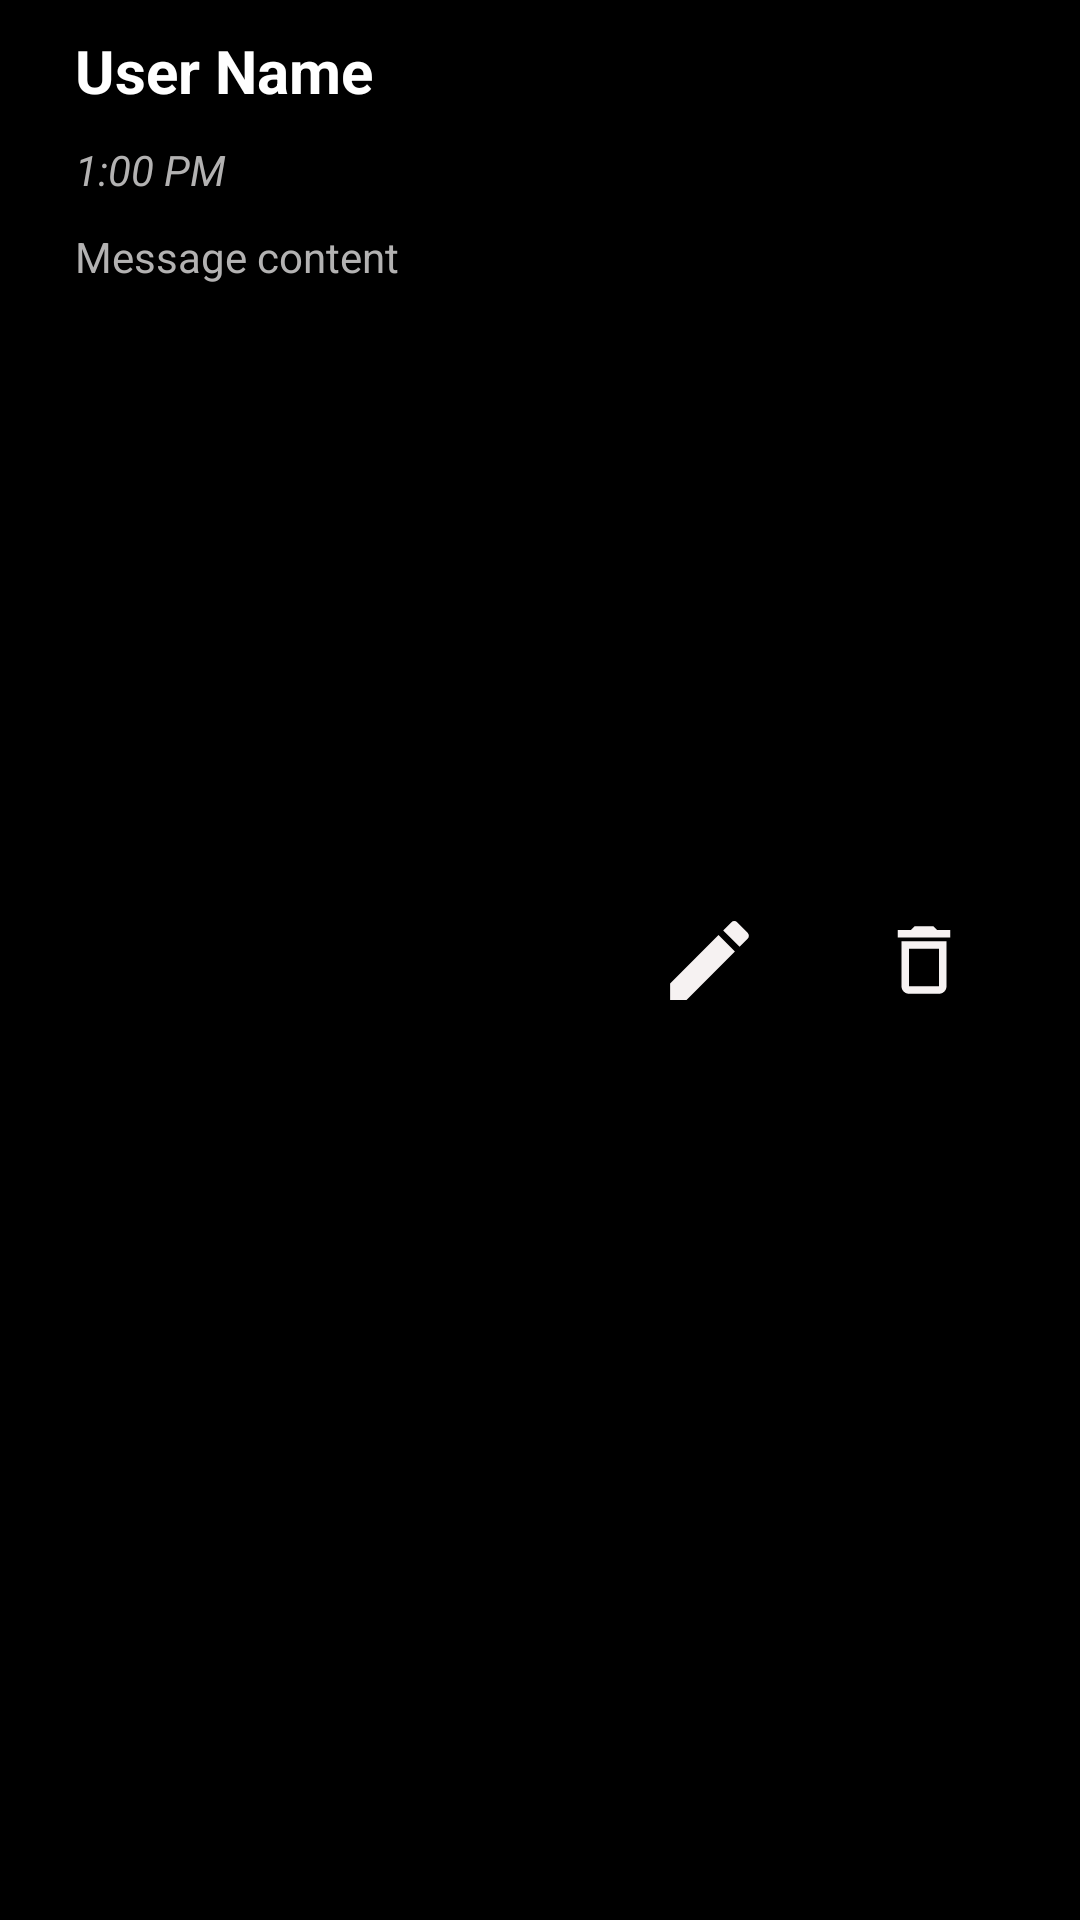

Produce the Android XML layout that renders to this screen, including the resource entries it uses.
<!-- AndroidManifest.xml: application theme Theme.Crimson -->
<!-- res/layout/prepare_message_list_item.xml -->
<?xml version="1.0" encoding="utf-8"?>
<androidx.constraintlayout.widget.ConstraintLayout xmlns:android="http://schemas.android.com/apk/res/android"
    xmlns:app="http://schemas.android.com/apk/res-auto"
    android:layout_width="match_parent"
    android:layout_height="wrap_content"
    android:background="@color/black"
    android:padding="10dp">

    <TextView
        android:id="@+id/PrepareMessage_Item_TextView_UserName"
        android:layout_width="wrap_content"
        android:layout_height="wrap_content"
        android:layout_marginStart="15dp"
        android:text="User Name"
        android:textColor="@color/white"
        android:textSize="20dp"
        android:textStyle="bold"
        app:layout_constraintStart_toStartOf="parent"
        app:layout_constraintTop_toTopOf="parent" />

    <TextView
        android:id="@+id/PrepareMessage_Item_TextView_UserMsg"
        android:layout_width="wrap_content"
        android:layout_height="wrap_content"
        android:text="Message content"
        android:layout_marginTop="10sp"
        android:textColor="#B3B2B2"
        app:layout_constraintStart_toStartOf="@+id/PrepareMessage_Item_TextView_Time"
        app:layout_constraintTop_toBottomOf="@+id/PrepareMessage_Item_TextView_Time" />

    <TextView
        android:id="@+id/PrepareMessage_Item_TextView_Time"
        android:layout_width="wrap_content"
        android:layout_height="wrap_content"
        android:text="1:00 PM"
        android:textColor="#B3B2B2"
        android:layout_marginTop="10sp"
        android:textStyle="italic"
        app:layout_constraintStart_toStartOf="@+id/PrepareMessage_Item_TextView_UserName"
        app:layout_constraintTop_toBottomOf="@+id/PrepareMessage_Item_TextView_UserName" />

    <ImageButton
        android:id="@+id/PrepareMessage_Item_ib_edit"
        android:layout_width="wrap_content"
        android:layout_height="wrap_content"
        android:layout_marginEnd="15dp"
        android:src="@drawable/ic_baseline_edit_24"
        android:backgroundTint="@color/black"
        app:layout_constraintBottom_toBottomOf="parent"
        app:layout_constraintEnd_toStartOf="@+id/PrepareMessage_Item_ib_delete"
        app:layout_constraintTop_toTopOf="parent" />
    <ImageButton
        android:id="@+id/PrepareMessage_Item_ib_delete"
        android:layout_width="wrap_content"
        android:layout_height="wrap_content"
        android:layout_marginEnd="15dp"
        android:src="@drawable/ic_baseline_delete_outline_24"
        android:backgroundTint="@color/black"
        app:layout_constraintBottom_toBottomOf="parent"
        app:layout_constraintEnd_toEndOf="parent"
        app:layout_constraintTop_toTopOf="parent" />

</androidx.constraintlayout.widget.ConstraintLayout>
<!-- resources referenced by this layout -->
<resources>
  <!-- drawable ic_baseline_delete_outline_24 (drawable) -->
  <vector android:height="30dp" android:tint="#F6F2F2"
      android:viewportHeight="24" android:viewportWidth="24"
      android:width="30dp" xmlns:android="http://schemas.android.com/apk/res/android">
      <path android:fillColor="@android:color/white" android:pathData="M6,19c0,1.1 0.9,2 2,2h8c1.1,0 2,-0.9 2,-2L18,7L6,7v12zM8,9h8v10L8,19L8,9zM15.5,4l-1,-1h-5l-1,1L5,4v2h14L19,4z"/>
  </vector>
  <!-- drawable ic_baseline_edit_24 (drawable) -->
  <vector android:height="35dp" android:tint="#F6F2F2"
      android:viewportHeight="24" android:viewportWidth="24"
      android:width="35dp" xmlns:android="http://schemas.android.com/apk/res/android">
      <path android:fillColor="@android:color/white" android:pathData="M3,17.25V21h3.75L17.81,9.94l-3.75,-3.75L3,17.25zM20.71,7.04c0.39,-0.39 0.39,-1.02 0,-1.41l-2.34,-2.34c-0.39,-0.39 -1.02,-0.39 -1.41,0l-1.83,1.83 3.75,3.75 1.83,-1.83z"/>
  </vector>
  <style name="Theme.Crimson" parent="Theme.MaterialComponents.DayNight.DarkActionBar">
          
          <item name="colorPrimary">#252525</item>
          <item name="colorPrimaryVariant">#000000</item>
          <item name="colorOnPrimary">@color/white</item>
          
          <item name="colorSecondary">@color/teal_200</item>
          <item name="colorSecondaryVariant">@color/teal_700</item>
          <item name="colorOnSecondary">#3E3E3E</item>
          
          <item name="android:statusBarColor" tools:targetApi="l">?attr/colorPrimaryVariant</item>
          
  
          <item name="android:windowContentTransitions">true</item>
      </style>
  <!-- not gathered from this repository: default colours our renderer supplied (Android Studio template values) -->
  <color name="teal_200">#FF03DAC5</color>
  <color name="teal_700">#FF018786</color>
  <color name="black">#FF000000</color>
  <color name="white">#FFFFFFFF</color>
</resources>
